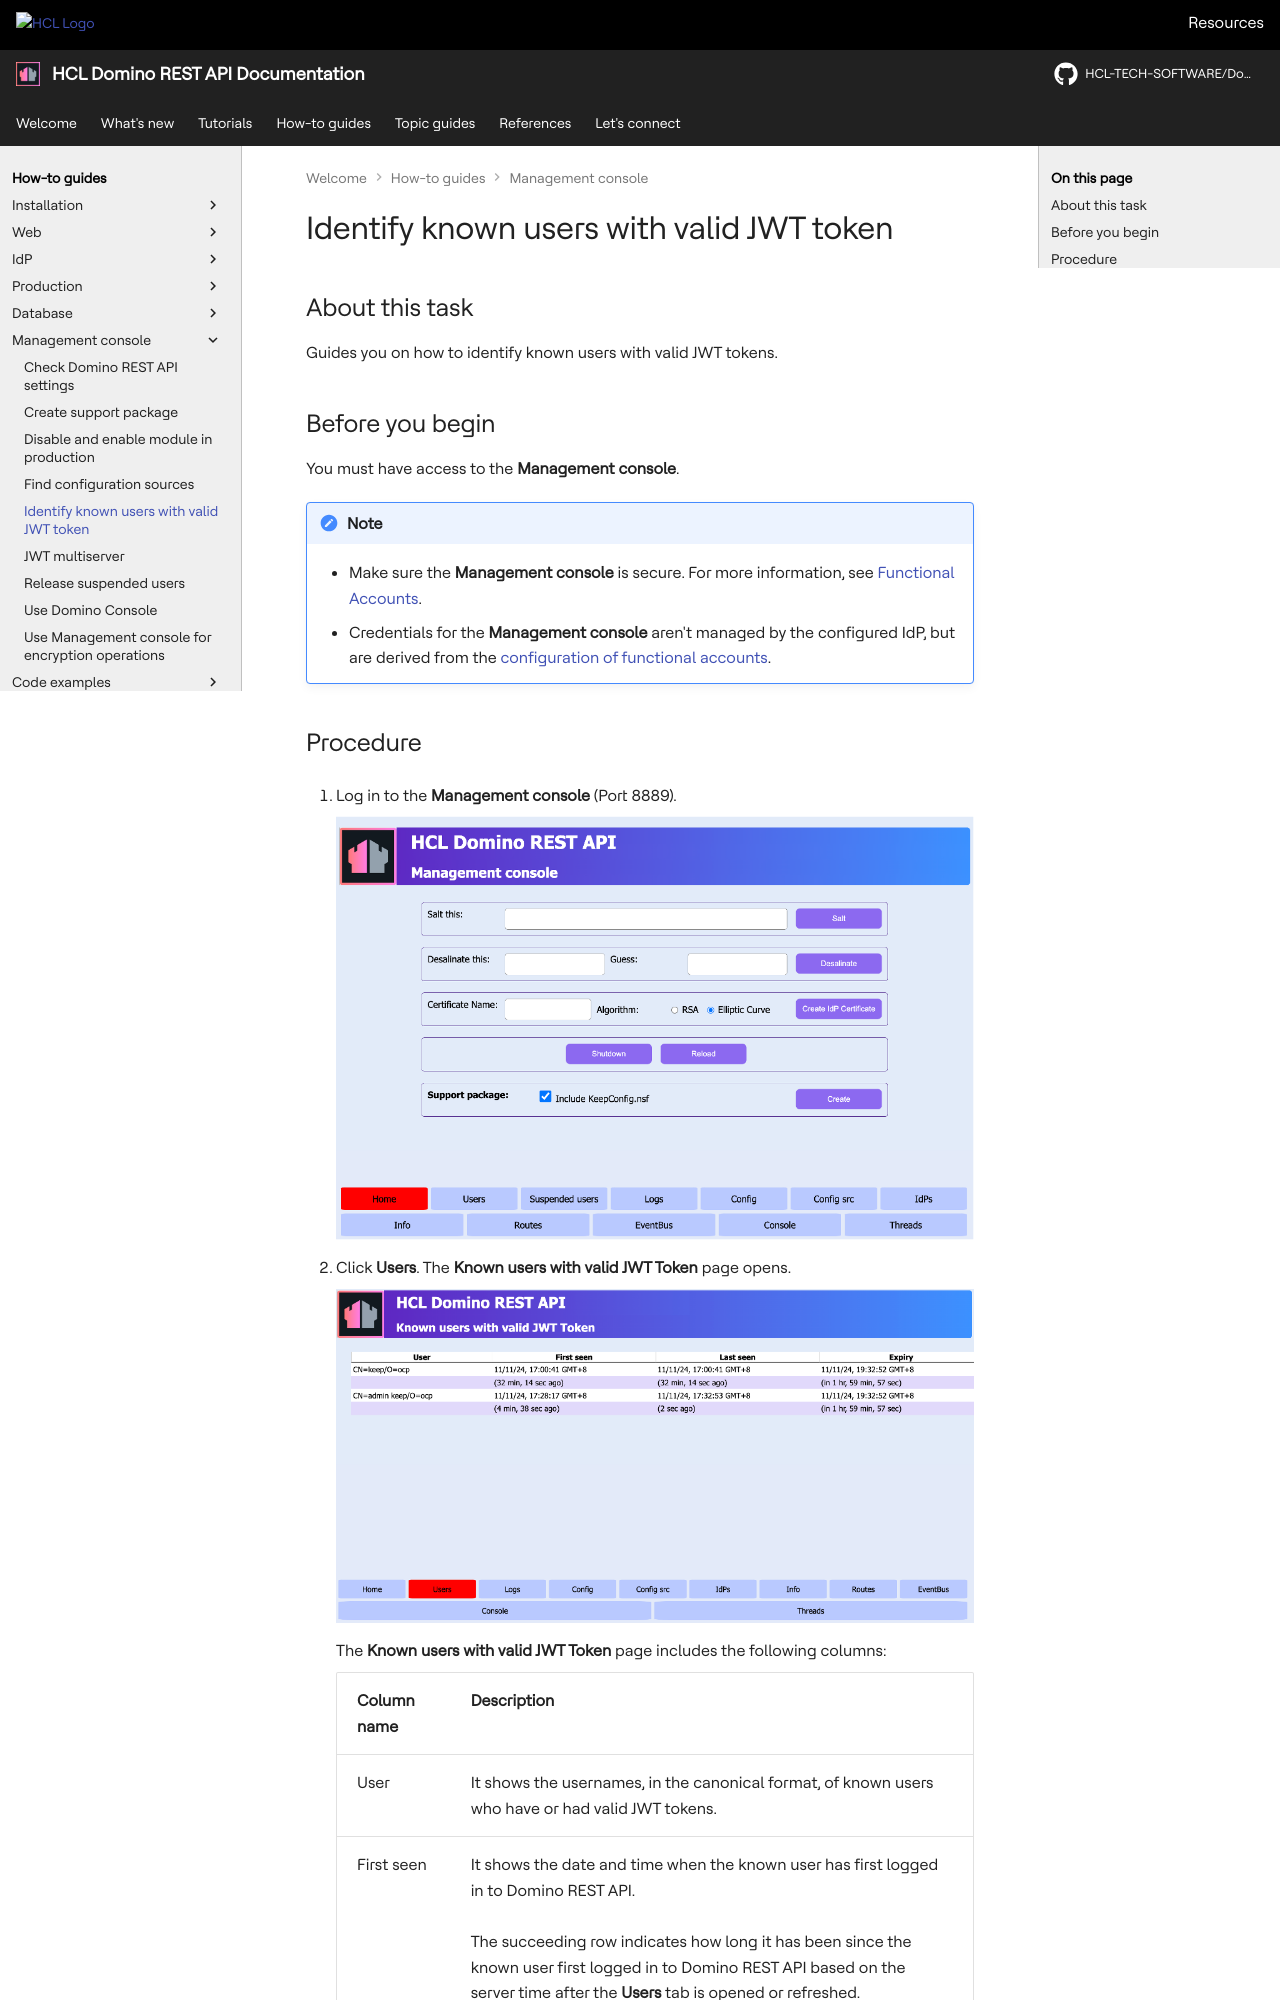

repository: HCL-TECH-SOFTWARE/Domino-rest-api · page: howto/management/usersmc.html · generator: mkdocs

# Identify known users with valid JWT token

## About this task

Guides you on how to identify known users with valid JWT tokens.

## Before you begin

You must have access to the **Management console**.

!!! note
     - Make sure the **Management console** is secure. For more information, see [Functional Accounts](../../references/functionalUsers.md).
     - Credentials for the **Management console** aren't managed by the configured IdP, but are derived from the [configuration of functional accounts](../../references/functionalUsers.md).
